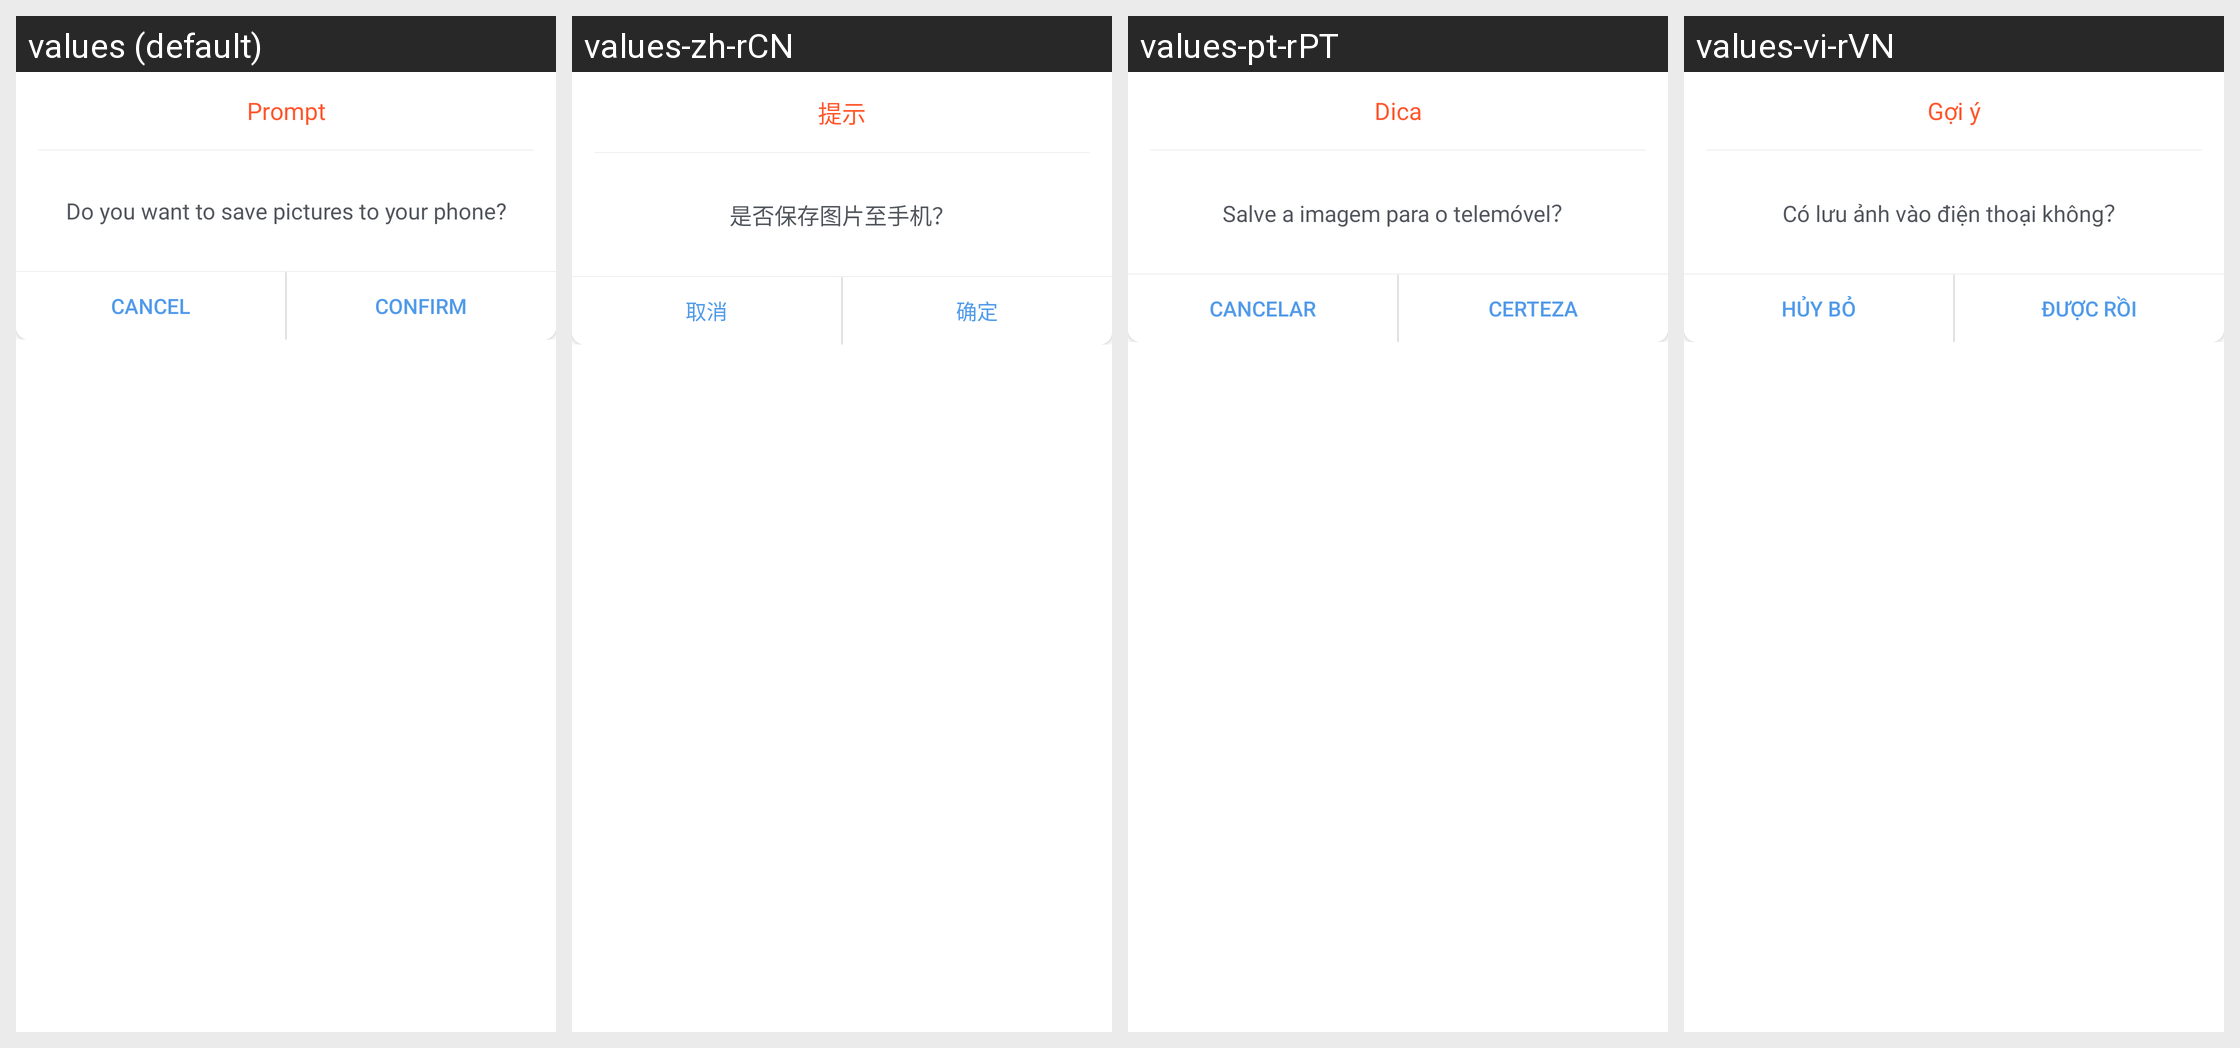

Translations of the strings shown on this Android screen, per locale in the grid:
Android screen res/layout/picture_wind_base_dialog.xml rendered under 4 locales, left to right: values (default), values-zh-rCN, values-pt-rPT, values-vi-rVN. Device: Nexus 5 (rendered at 1080×1920; each locale shown at half size, 540×960, under a caption strip naming it); theme Theme.MaterialComponents.DayNight.NoActionBar.
Other locales in the repository, not shown: values-de-rDE, values-es-rES, values-fr-rFR, values-ja-rJP, values-ko-rKR, values-zh-rTW.
Strings drawn on this screen, with the default value and each locale's value (text and hints the layout hard-codes, and strings that could not be matched under every locale, appear in the picture but are not listed):

picture_prompt
  values: Prompt
  values-zh-rCN: 提示
  values-pt-rPT: Dica
  values-vi-rVN: Gợi ý

picture_prompt_content
  values: Do you want to save pictures to your phone?
  values-zh-rCN: 是否保存图片至手机？
  values-pt-rPT: Salve a imagem para o telemóvel？
  values-vi-rVN: Có lưu ảnh vào điện thoại không？

picture_cancel
  values: Cancel
  values-zh-rCN: 取消
  values-pt-rPT: Cancelar
  values-vi-rVN: Hủy bỏ

picture_confirm
  values: Confirm
  values-zh-rCN: 确定
  values-pt-rPT: Certeza
  values-vi-rVN: Được rồi
